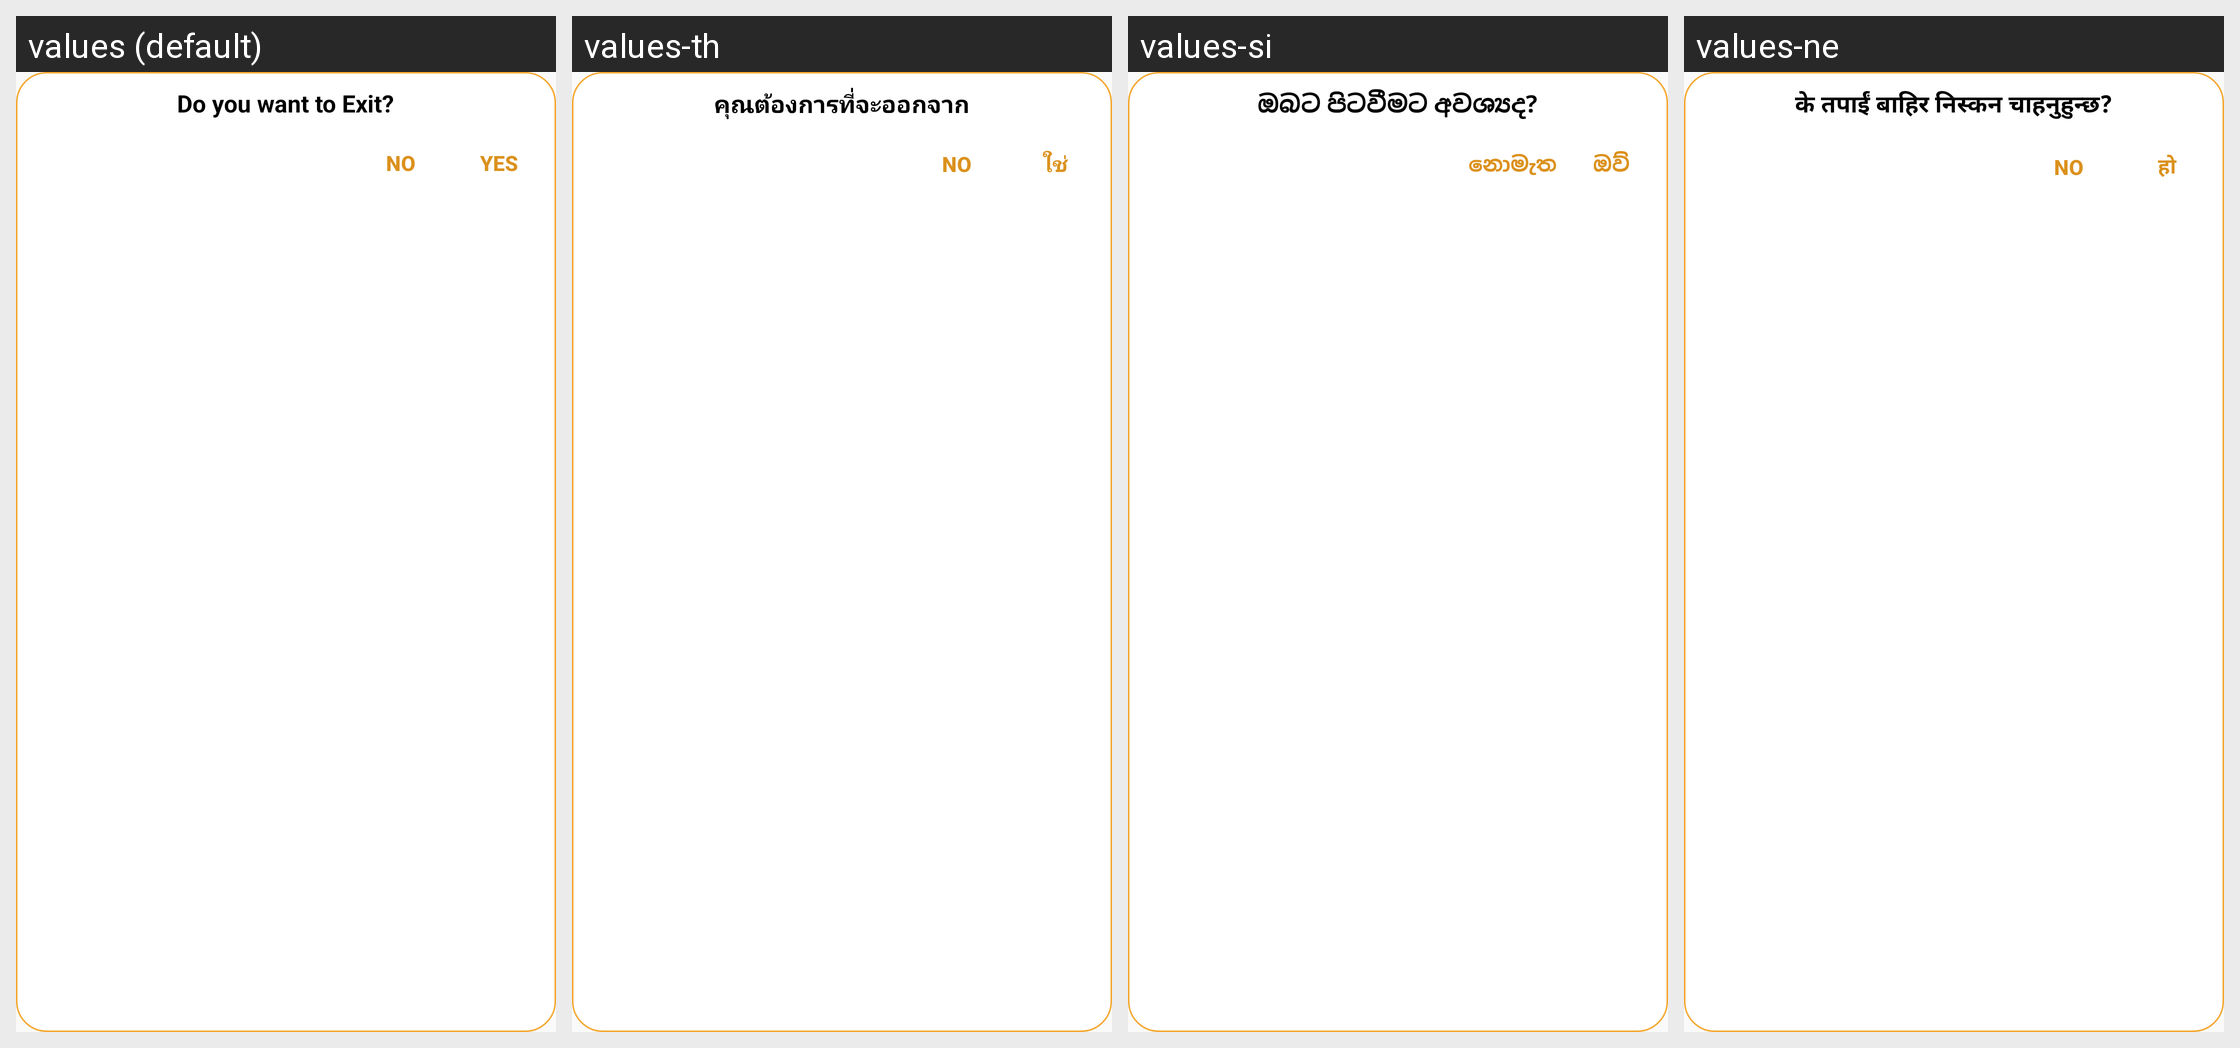

The same Android screen rendered under several of its app's locales, left to right. List the strings drawn on it with the default value and each locale's translation.
Android screen res/layout/exit_dialog.xml rendered under 4 locales, left to right: values (default), values-th, values-si, values-ne. Device: Nexus 5 (rendered at 1080×1920; each locale shown at half size, 540×960, under a caption strip naming it); theme AppTheme.
Other locales in the repository, not shown: values-af, values-am, values-ar, values-az, values-be, values-bg, values-bn, values-bs, values-ca, values-co, values-cs, values-cy, values-da, values-de, values-el, values-es, values-et, values-eu, values-fa, values-fi, values-fr, values-fy, values-ga, values-gd, values-gl, values-gu, values-ha, values-hi, values-hr, values-ht, values-hu, values-hy, values-id, values-ig, values-is, values-it, values-iw, values-ja, values-ka, values-kk, values-km, values-kn, values-ko, values-ky, values-lb, values-lo, values-lt, values-lv, values-mg, values-mi, values-mk, values-ml, values-mn, values-mr, values-ms, values-mt, values-my, values-nl, values-no, values-ny, values-pa, values-pl, values-ps, values-pt, values-ro, values-ru, values-sd, values-sk, values-sl, values-sm, values-sn, values-so, values-sq, values-sr, values-st, values-su, values-sv, values-sw, values-ta, values-te, values-tg, values-tl, values-tr, values-uk, values-ur, values-uz, values-vi, values-xh, values-yi, values-yo, values-zh, values-zu.
Strings drawn on this screen, with the default value and each locale's value (text and hints the layout hard-codes, and strings that could not be matched under every locale, appear in the picture but are not listed):

do_you_want_to_exit
  values: Do you want to Exit?
  values-th: คุณต้องการที่จะออกจาก
  values-si: ඔබට පිටවීමට අවශ්‍යද?
  values-ne: के तपाईं बाहिर निस्कन चाहनुहुन्छ?

no
  values: NO
  values-th: NO
  values-si: නොමැත
  values-ne: NO

yes
  values: Yes
  values-th: ใช่
  values-si: ඔව්
  values-ne: हो
